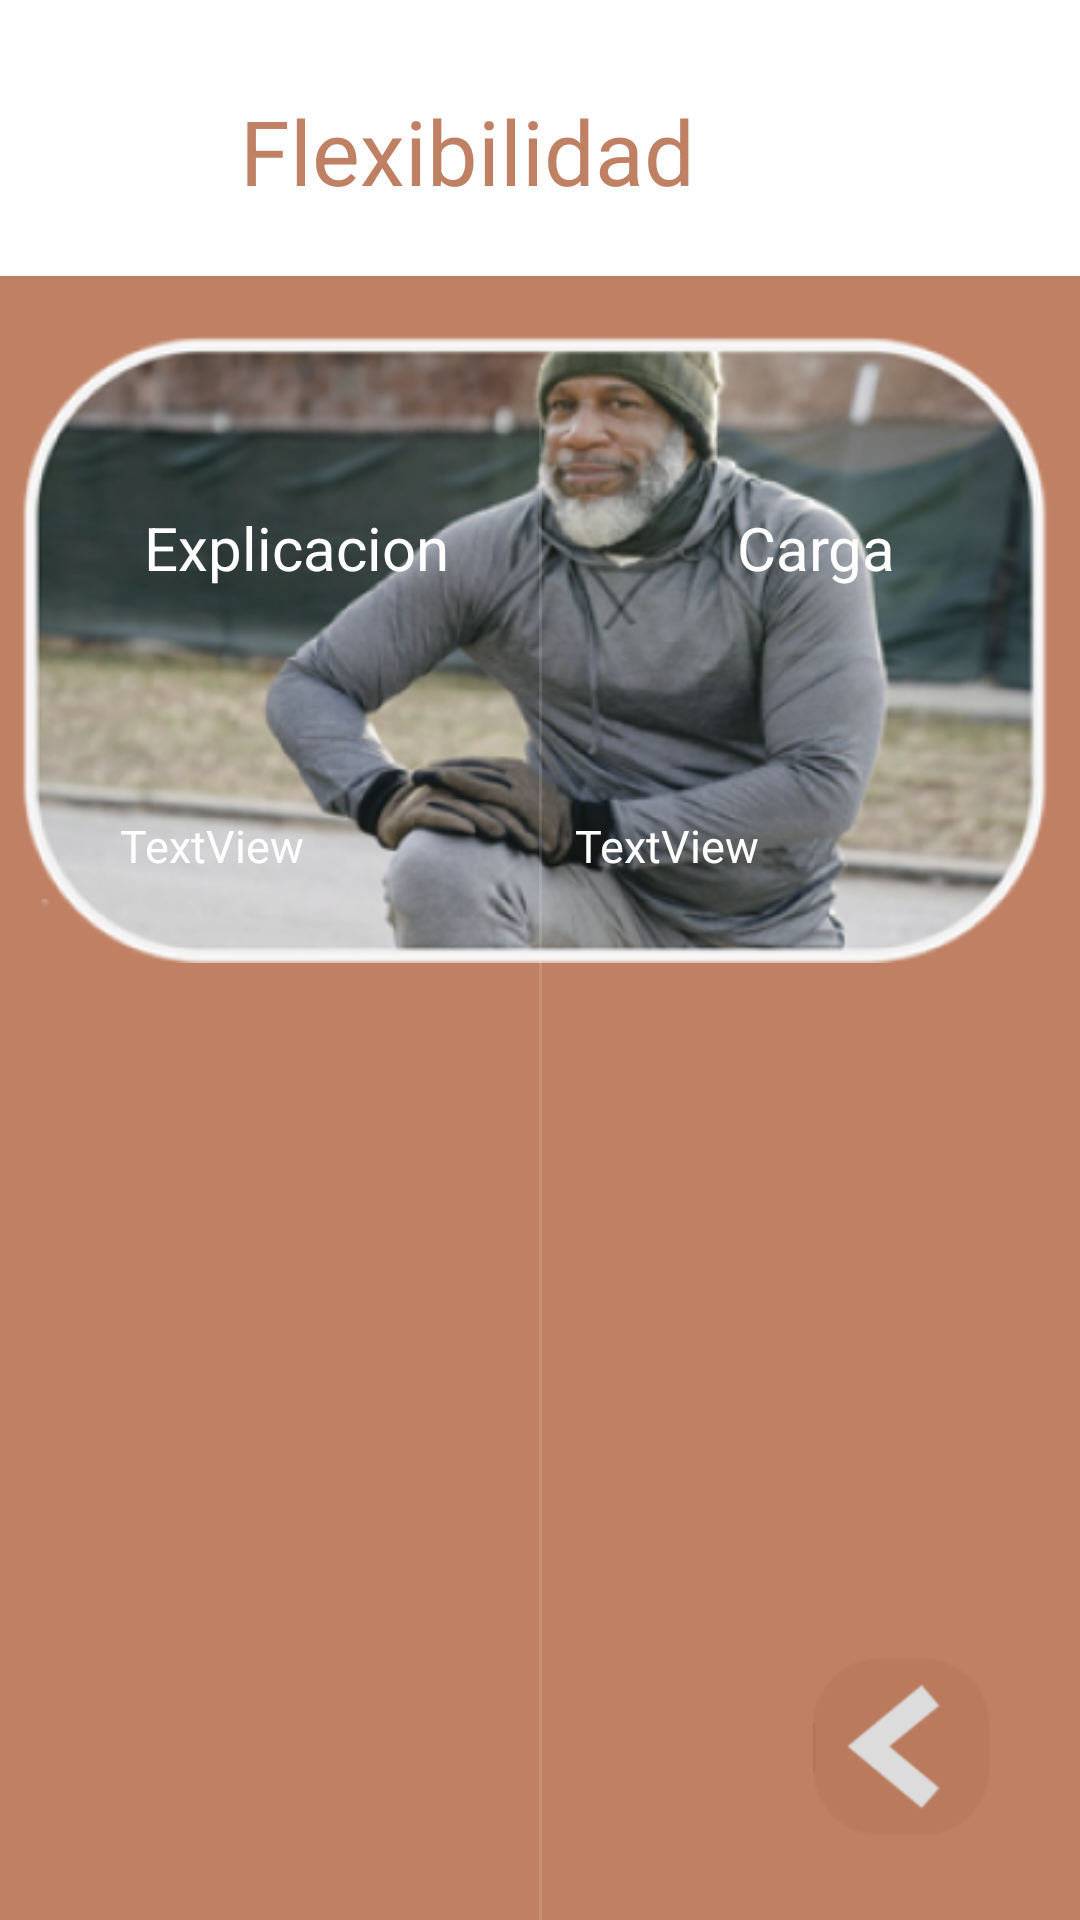

Produce the Android XML layout that renders to this screen, including the resource entries it uses.
<!-- AndroidManifest.xml: application theme Theme.Design.Light.NoActionBar -->
<!-- res/layout/activity_ejercicio_flexibilidad.xml -->
<?xml version="1.0" encoding="utf-8"?>
<androidx.constraintlayout.widget.ConstraintLayout xmlns:android="http://schemas.android.com/apk/res/android"
    xmlns:app="http://schemas.android.com/apk/res-auto"
    xmlns:tools="http://schemas.android.com/tools"
    android:id="@+id/main"
    android:layout_width="match_parent"
    android:layout_height="match_parent"
    android:background="@color/principal"
    tools:context=".ejercicio_flexibilidad">
    <LinearLayout
        android:id="@+id/linearLayout"
        android:layout_width="409dp"
        android:layout_height="92dp"
        android:background="@color/white"
        android:orientation="vertical"
        app:layout_constraintEnd_toEndOf="parent"
        app:layout_constraintHorizontal_bias="1.0"
        app:layout_constraintStart_toStartOf="parent"
        app:layout_constraintTop_toTopOf="parent">

        <TextView
            android:id="@+id/textView22"
            android:layout_width="match_parent"
            android:layout_height="wrap_content"
            android:layout_marginTop="20dp"
            android:padding="10dp"
            android:text="Flexibilidad"
            android:textAlignment="center"
            android:textColor="@color/principal"
            android:textSize="30sp" />
    </LinearLayout>

    <ImageView
        android:id="@+id/imageView14"
        android:layout_width="358dp"
        android:layout_height="209dp"
        android:layout_marginTop="20dp"
        app:layout_constraintEnd_toEndOf="parent"
        app:layout_constraintHorizontal_bias="0.49"
        app:layout_constraintStart_toStartOf="parent"
        app:layout_constraintTop_toBottomOf="@+id/linearLayout"
        app:srcCompat="@mipmap/flexibilidad" />

    <TextView
        android:id="@+id/textView26"
        android:layout_width="wrap_content"
        android:layout_height="wrap_content"
        android:layout_marginStart="48dp"
        android:layout_marginBottom="444dp"
        android:text="Explicacion"
        android:textColor="@color/white"
        android:textSize="20sp"
        app:layout_constraintBottom_toBottomOf="parent"
        app:layout_constraintStart_toStartOf="parent" />

    <TextView
        android:id="@+id/textView30"
        android:layout_width="wrap_content"
        android:layout_height="wrap_content"
        android:layout_marginBottom="444dp"
        android:text="Carga"
        android:textColor="@color/white"
        android:textSize="20sp"
        app:layout_constraintBottom_toBottomOf="parent"
        app:layout_constraintEnd_toEndOf="parent"
        app:layout_constraintHorizontal_bias="0.61"
        app:layout_constraintStart_toEndOf="@+id/textView26" />

    <View
        android:id="@+id/divider2"
        android:layout_width="1dp"
        android:layout_height="500dp"
        android:background="?android:attr/listDivider"
        android:outlineAmbientShadowColor="@color/white"
        android:backgroundTint="@color/white"
        app:layout_constraintBottom_toBottomOf="parent"
        app:layout_constraintEnd_toEndOf="parent"
        app:layout_constraintStart_toStartOf="parent" />

    <TextView
        android:id="@+id/textView31"
        android:layout_width="wrap_content"
        android:layout_height="wrap_content"
        android:layout_marginStart="40dp"
        android:layout_marginBottom="348dp"
        android:text="TextView"
        android:textColor="@color/white"
        android:textSize="15sp"
        app:layout_constraintBottom_toBottomOf="parent"
        app:layout_constraintStart_toStartOf="parent" />

    <TextView
        android:id="@+id/textView32"
        android:layout_width="wrap_content"
        android:layout_height="wrap_content"
        android:layout_marginBottom="348dp"
        android:text="TextView"
        android:textColor="@color/white"
        android:textSize="15sp"
        app:layout_constraintBottom_toBottomOf="parent"
        app:layout_constraintEnd_toEndOf="parent"
        app:layout_constraintHorizontal_bias="0.458"
        app:layout_constraintStart_toEndOf="@+id/textView31" />

    <ImageButton
        android:id="@+id/imageButtonVolverFlexibilidad"
        android:layout_width="wrap_content"
        android:layout_height="wrap_content"
        android:layout_marginEnd="25dp"
        android:layout_marginBottom="25dp"
        android:background="@color/principal"
        app:layout_constraintBottom_toBottomOf="parent"
        app:layout_constraintEnd_toEndOf="parent"
        app:srcCompat="@mipmap/regresar" />

</androidx.constraintlayout.widget.ConstraintLayout>
<!-- resources referenced by this layout -->
<resources>
  <color name="principal">#C08063</color>
  <color name="white">#FFFFFFFF</color>
  <!-- mipmap flexibilidad: png bitmap (mipmap-hdpi, 148198 bytes) -->
  <!-- mipmap regresar: png bitmap (mipmap-hdpi, 3436 bytes) -->
</resources>
